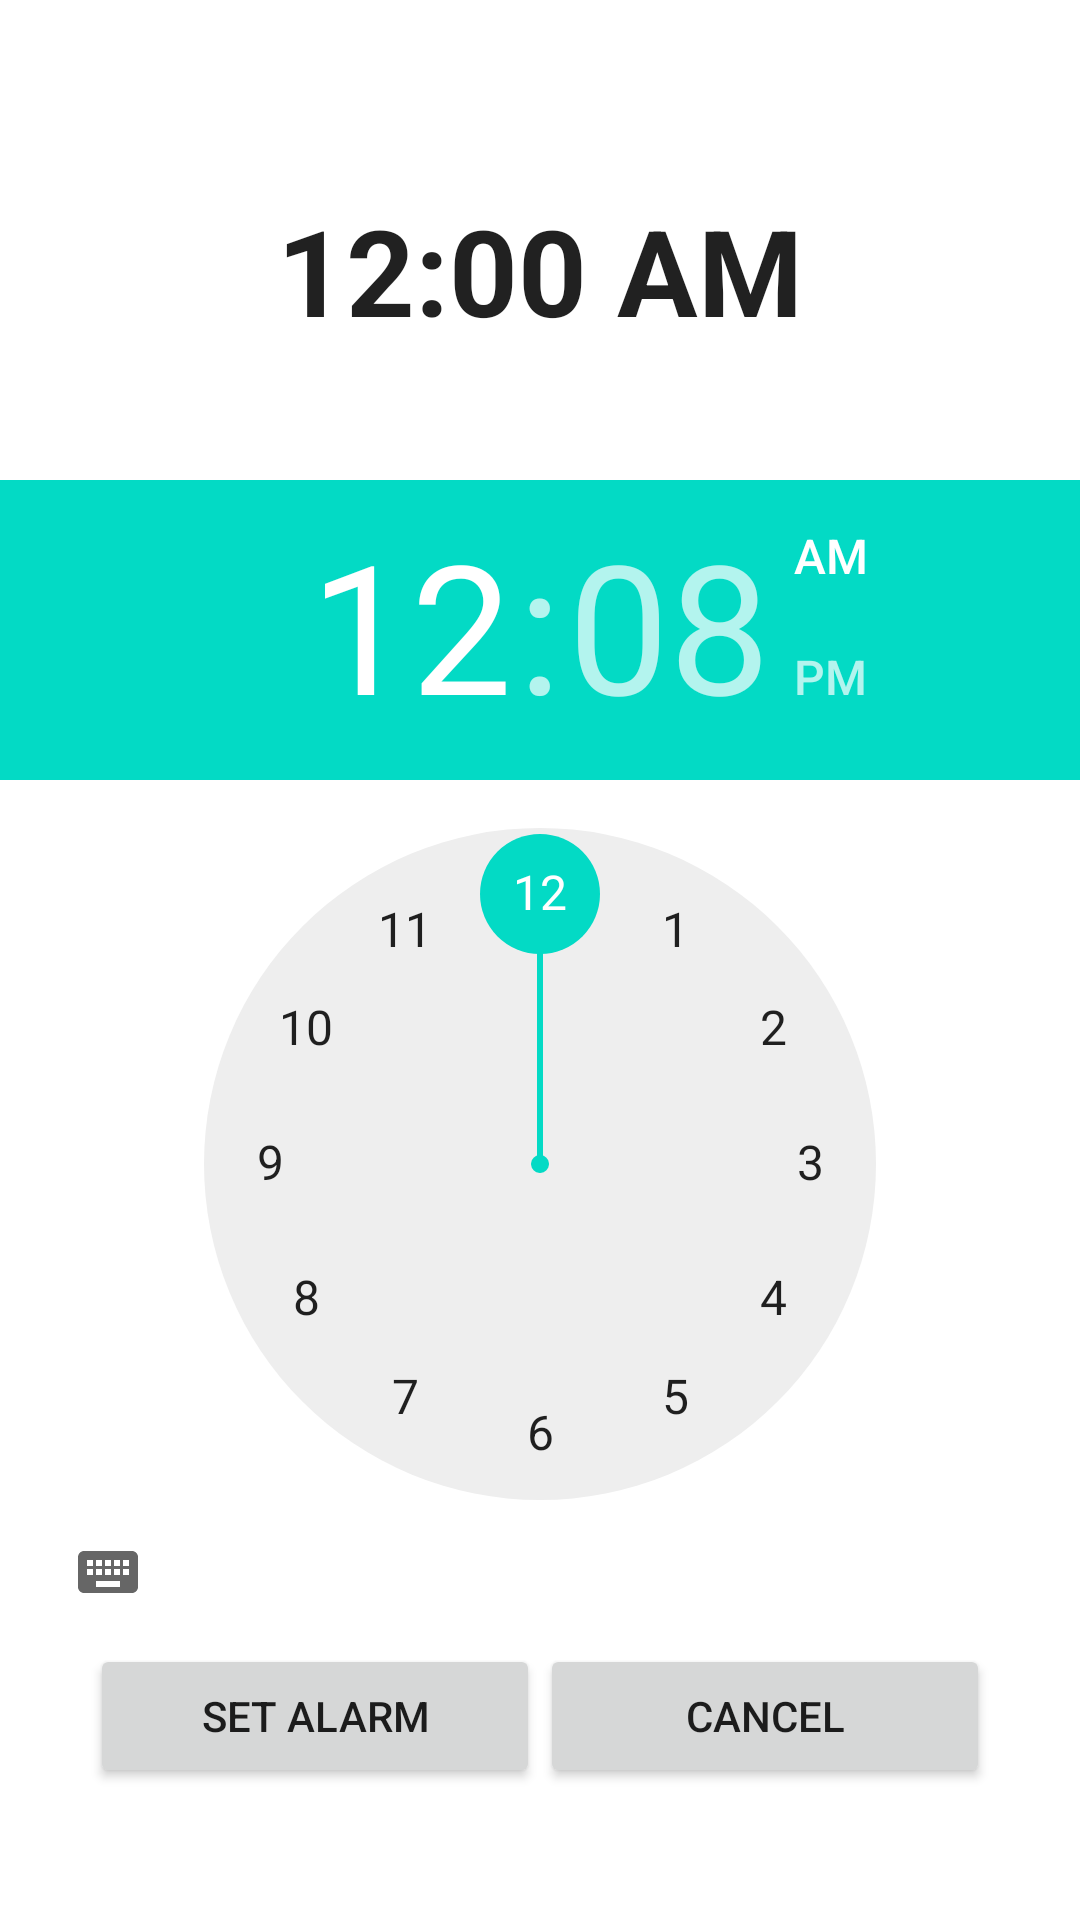

Reconstruct the res/layout file that produces this screen, plus the resources it refers to.
<!-- AndroidManifest.xml: application theme Theme.MultiNotes -->
<!-- res/layout/activity_time_alarm_picker.xml -->
<?xml version="1.0" encoding="utf-8"?>
<androidx.appcompat.widget.LinearLayoutCompat xmlns:android="http://schemas.android.com/apk/res/android"
    xmlns:app="http://schemas.android.com/apk/res-auto"
    xmlns:tools="http://schemas.android.com/tools"
    android:layout_width="match_parent"
    android:layout_height="match_parent"
    tools:context=".TimeAlarmPicker">

    <LinearLayout
        android:layout_width="match_parent"
        android:layout_height="match_parent"
        android:orientation="vertical">

        <TextClock
            android:id="@+id/text_time"
            android:layout_width="match_parent"
            android:layout_height="80dp"
            android:layout_marginTop="50dp"
            android:layout_marginBottom="30dp"
            android:textSize="40sp"
            android:textStyle="bold"
            android:gravity="center">

        </TextClock>

        <TimePicker
            android:id="@+id/time_picker"
            android:layout_width="match_parent"
            android:layout_height="wrap_content"
            android:gravity="center_vertical">

        </TimePicker>

        <LinearLayout
            android:layout_width="match_parent"
            android:layout_height="wrap_content"
            android:gravity="center"
            android:orientation="vertical">

            <LinearLayout
                android:layout_width="match_parent"
                android:layout_height="wrap_content"
                android:layout_gravity="center"
                android:orientation="horizontal">

                <Button
                    android:id="@+id/set_alarm"
                    android:layout_width="150dp"
                    android:layout_height="wrap_content"
                    android:layout_gravity="center"
                    android:layout_marginLeft="30dp"
                    android:text="Set alarm">

                </Button>

                <TextView
                    android:layout_width="wrap_content"
                    android:layout_height="wrap_content"
                    android:layout_weight="1">

                </TextView>

                <Button
                    android:id="@+id/cancel_alarm"
                    android:layout_width="150dp"
                    android:layout_height="wrap_content"
                    android:gravity="center"
                    android:layout_marginRight="30dp"
                    android:text="Cancel">

                </Button>

            </LinearLayout>

            <Button
                android:layout_width="150dp"
                android:layout_height="wrap_content"
                android:gravity="center"
                android:layout_marginTop="40dp"
                android:text="Stop Alarm">

            </Button>

        </LinearLayout>


    </LinearLayout>

</androidx.appcompat.widget.LinearLayoutCompat>
<!-- resources referenced by this layout -->
<resources>
  <style name="Theme.MultiNotes" parent="Theme.MaterialComponents.Light.NoActionBar">
          
          <item name="colorPrimary">@color/purple_500</item>
          <item name="colorPrimaryVariant">@color/purple_700</item>
          <item name="colorOnPrimary">@color/white</item>
          
          <item name="colorSecondary">@color/teal_200</item>
          <item name="colorSecondaryVariant">@color/teal_700</item>
          <item name="colorOnSecondary">@color/black</item>
          
          <item name="android:statusBarColor">?attr/colorPrimaryVariant</item>
          
      </style>
  <!-- not gathered from this repository: default colours our renderer supplied (Android Studio template values) -->
  <color name="purple_500">#FF6200EE</color>
  <color name="purple_700">#FF3700B3</color>
  <color name="teal_200">#FF03DAC5</color>
  <color name="teal_700">#FF018786</color>
  <color name="black">#FF000000</color>
  <color name="white">#FFFFFFFF</color>
</resources>
